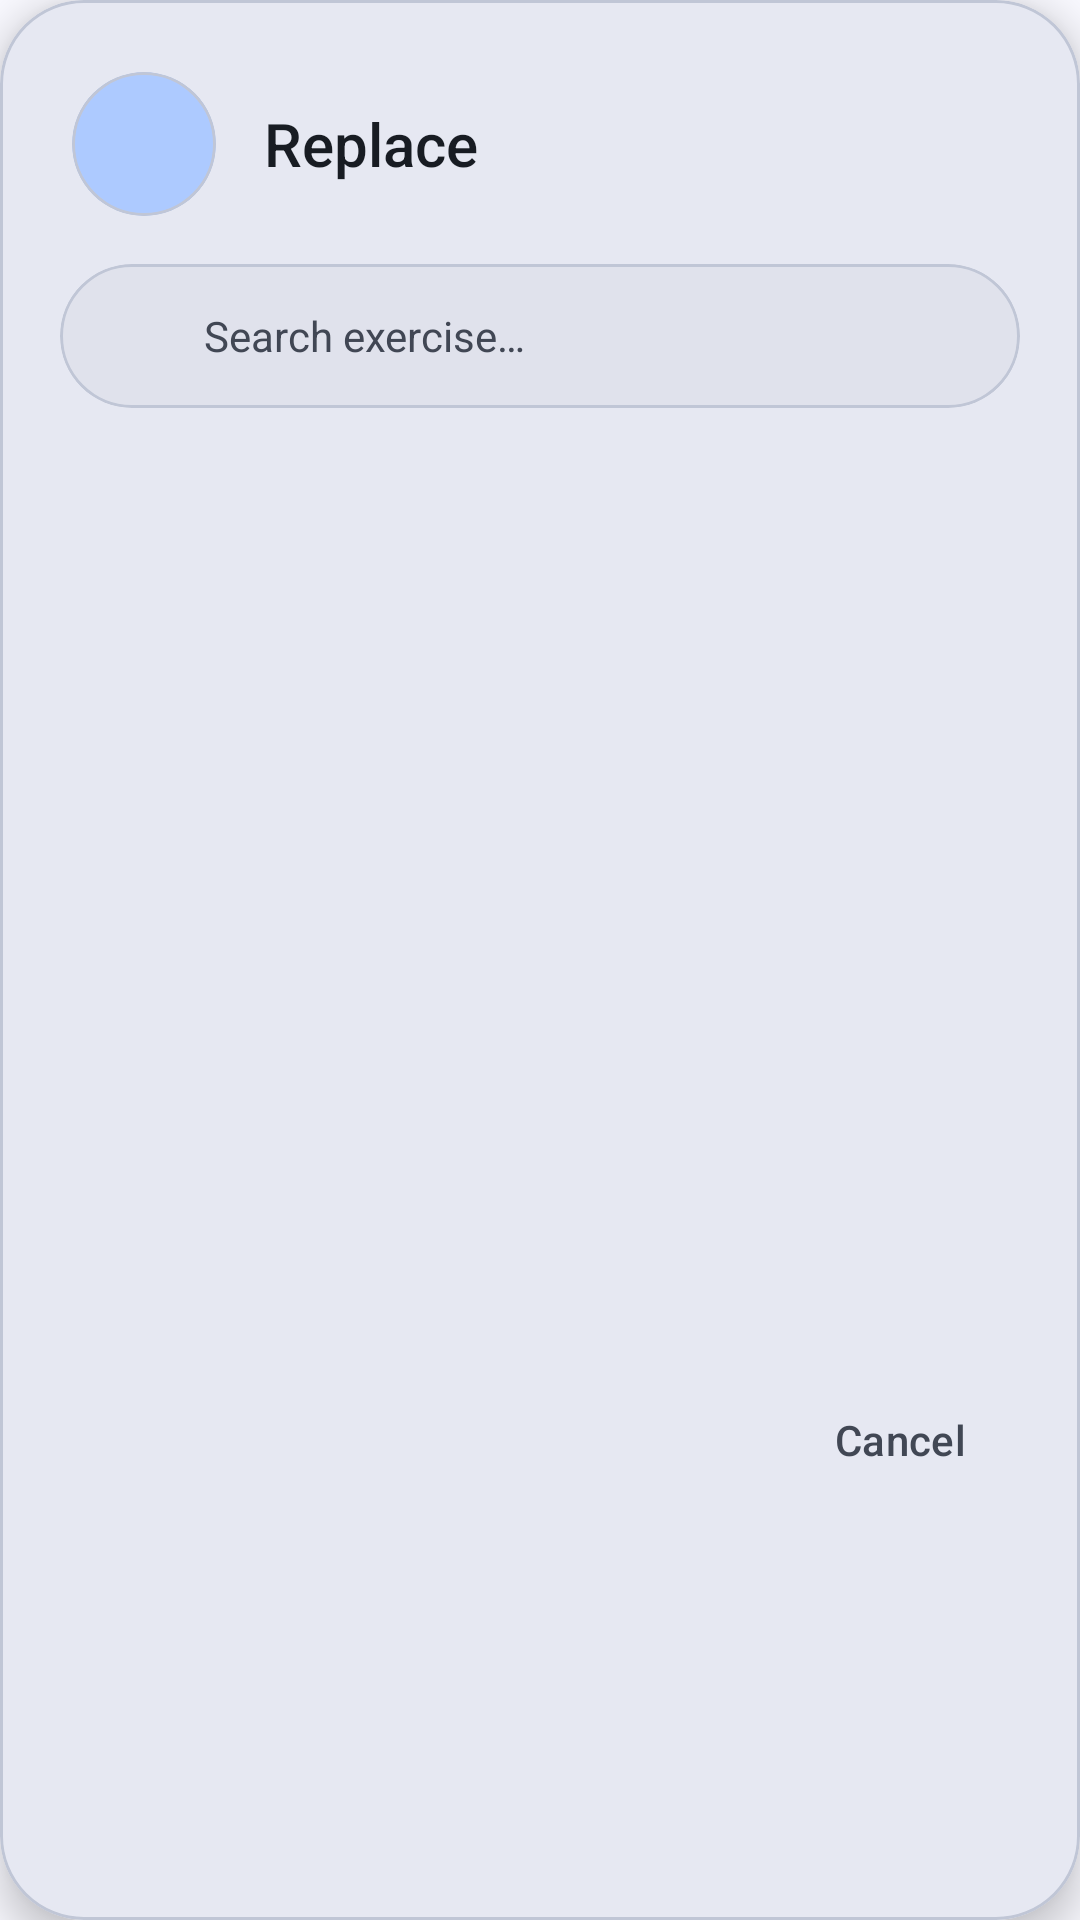

The Android layout XML behind this screen, and the referenced resources:
<!-- AndroidManifest.xml: application theme Theme.PushApp -->
<!-- res/layout/dialog_replace_exercise.xml -->
<?xml version="1.0" encoding="utf-8"?>
<com.google.android.material.card.MaterialCardView
    xmlns:android="http://schemas.android.com/apk/res/android"
    xmlns:app="http://schemas.android.com/apk/res-auto"
    android:layout_width="match_parent"
    android:layout_height="wrap_content"
    android:layout_margin="24dp"
    app:cardBackgroundColor="@color/md_theme_surfaceContainerHigh"
    app:cardCornerRadius="28dp"
    app:cardElevation="8dp">

    <LinearLayout
        android:layout_width="match_parent"
        android:layout_height="wrap_content"
        android:orientation="vertical"
        android:paddingTop="24dp"
        android:paddingBottom="16dp">

        
        <LinearLayout
            android:layout_width="match_parent"
            android:layout_height="wrap_content"
            android:orientation="horizontal"
            android:gravity="center_vertical"
            android:paddingHorizontal="24dp"
            android:layout_marginBottom="16dp">

            <com.google.android.material.card.MaterialCardView
                android:layout_width="48dp"
                android:layout_height="48dp"
                app:cardCornerRadius="24dp"
                app:cardElevation="0dp"
                app:cardBackgroundColor="@color/md_theme_secondaryContainer">

                <ImageView
                    android:layout_width="24dp"
                    android:layout_height="24dp"
                    android:layout_gravity="center"
                    android:src="@drawable/edit"
                    app:tint="@color/md_theme_onSecondaryContainer"
                    android:contentDescription="@null" />

            </com.google.android.material.card.MaterialCardView>

            <TextView
                android:id="@+id/tvDialogTitle"
                android:layout_width="0dp"
                android:layout_height="wrap_content"
                android:layout_weight="1"
                android:layout_marginStart="16dp"
                android:text="@string/replace"
                android:textSize="20sp"
                android:fontFamily="sans-serif-medium"
                android:textColor="@color/md_theme_onSurface" />

        </LinearLayout>

        
        <com.google.android.material.card.MaterialCardView
            android:layout_width="match_parent"
            android:layout_height="wrap_content"
            android:layout_marginHorizontal="20dp"
            android:layout_marginBottom="12dp"
            app:cardCornerRadius="24dp"
            app:cardElevation="0dp"
            app:cardBackgroundColor="@color/md_theme_surfaceContainerHighest">

            <LinearLayout
                android:layout_width="match_parent"
                android:layout_height="48dp"
                android:orientation="horizontal"
                android:gravity="center_vertical"
                android:paddingHorizontal="16dp">

                <ImageView
                    android:layout_width="20dp"
                    android:layout_height="20dp"
                    android:src="@drawable/ic_search"
                    app:tint="@color/md_theme_primary"
                    android:contentDescription="@null" />

                <EditText
                    android:id="@+id/etSearchExercise"
                    android:layout_width="0dp"
                    android:layout_height="match_parent"
                    android:layout_weight="1"
                    android:layout_marginStart="12dp"
                    android:background="@null"
                    android:hint="@string/search_exercise"
                    android:inputType="text"
                    android:maxLines="1"
                    android:textSize="14sp"
                    android:textColor="@color/md_theme_onSurface"
                    android:textColorHint="@color/md_theme_onSurfaceVariant" />

            </LinearLayout>

        </com.google.android.material.card.MaterialCardView>

        
        <androidx.recyclerview.widget.RecyclerView
            android:id="@+id/rvExercises"
            android:layout_width="match_parent"
            android:layout_height="300dp"
            android:paddingHorizontal="8dp"
            android:clipToPadding="false" />

        
        <com.google.android.material.button.MaterialButton
            android:id="@+id/btnCancel"
            style="@style/Widget.Material3.Button.TextButton"
            android:layout_width="wrap_content"
            android:layout_height="wrap_content"
            android:layout_gravity="end"
            android:layout_marginEnd="16dp"
            android:layout_marginTop="8dp"
            android:text="@string/cancel"
            android:textColor="@color/md_theme_onSurfaceVariant" />

    </LinearLayout>

</com.google.android.material.card.MaterialCardView>
<!-- resources referenced by this layout -->
<resources>
  <color name="md_theme_onSecondaryContainer">#375583</color>
  <color name="md_theme_onSurface">#181C23</color>
  <color name="md_theme_onSurfaceVariant">#414754</color>
  <color name="md_theme_primary">#005BB1</color>
  <color name="md_theme_secondaryContainer">#ADCAFF</color>
  <color name="md_theme_surfaceContainerHigh">#E6E8F2</color>
  <color name="md_theme_surfaceContainerHighest">#E0E2EC</color>
  <string name="cancel">Cancel</string>
  <string name="replace">Replace</string>
  <string name="search_exercise">Search exercise…</string>
  <color name="md_theme_onPrimary">#FFFFFF</color>
  <color name="md_theme_primaryContainer">#0073DE</color>
  <color name="md_theme_onPrimaryContainer">#FEFCFF</color>
  <color name="md_theme_secondary">#425F8E</color>
  <color name="md_theme_onSecondary">#FFFFFF</color>
  <color name="md_theme_tertiary">#6C5E00</color>
  <color name="md_theme_onTertiary">#FFFFFF</color>
  <color name="md_theme_tertiaryContainer">#E4C900</color>
  <color name="md_theme_onTertiaryContainer">#605400</color>
  <color name="md_theme_error">#BA1A1A</color>
  <color name="md_theme_onError">#FFFFFF</color>
  <color name="md_theme_errorContainer">#FFDAD6</color>
  <color name="md_theme_onErrorContainer">#93000A</color>
  <color name="md_theme_background">#F9F9FF</color>
  <color name="md_theme_onBackground">#181C23</color>
  <color name="md_theme_surface">#F9F9FF</color>
  <color name="md_theme_surfaceVariant">#DDE2F2</color>
  <color name="md_theme_outline">#717785</color>
  <color name="md_theme_outlineVariant">#C0C6D6</color>
  <color name="md_theme_inverseSurface">#2D3038</color>
  <color name="md_theme_inverseOnSurface">#EEF0FA</color>
  <color name="md_theme_inversePrimary">#A9C7FF</color>
  <color name="md_theme_primaryFixed">#D6E3FF</color>
  <color name="md_theme_onPrimaryFixed">#001B3D</color>
  <color name="md_theme_primaryFixedDim">#A9C7FF</color>
  <color name="md_theme_onPrimaryFixedVariant">#00468B</color>
  <color name="md_theme_secondaryFixed">#D6E3FF</color>
  <color name="md_theme_onSecondaryFixed">#001B3D</color>
  <color name="md_theme_secondaryFixedDim">#AAC7FC</color>
  <color name="md_theme_onSecondaryFixedVariant">#294774</color>
  <color name="md_theme_tertiaryFixed">#FFE331</color>
  <color name="md_theme_onTertiaryFixed">#211C00</color>
  <color name="md_theme_tertiaryFixedDim">#E1C700</color>
  <color name="md_theme_onTertiaryFixedVariant">#514700</color>
  <color name="md_theme_surfaceDim">#D7DAE4</color>
  <color name="md_theme_surfaceBright">#F9F9FF</color>
  <color name="md_theme_surfaceContainerLowest">#FFFFFF</color>
  <color name="md_theme_surfaceContainerLow">#F1F3FD</color>
  <color name="md_theme_surfaceContainer">#EBEDF8</color>
</resources>
